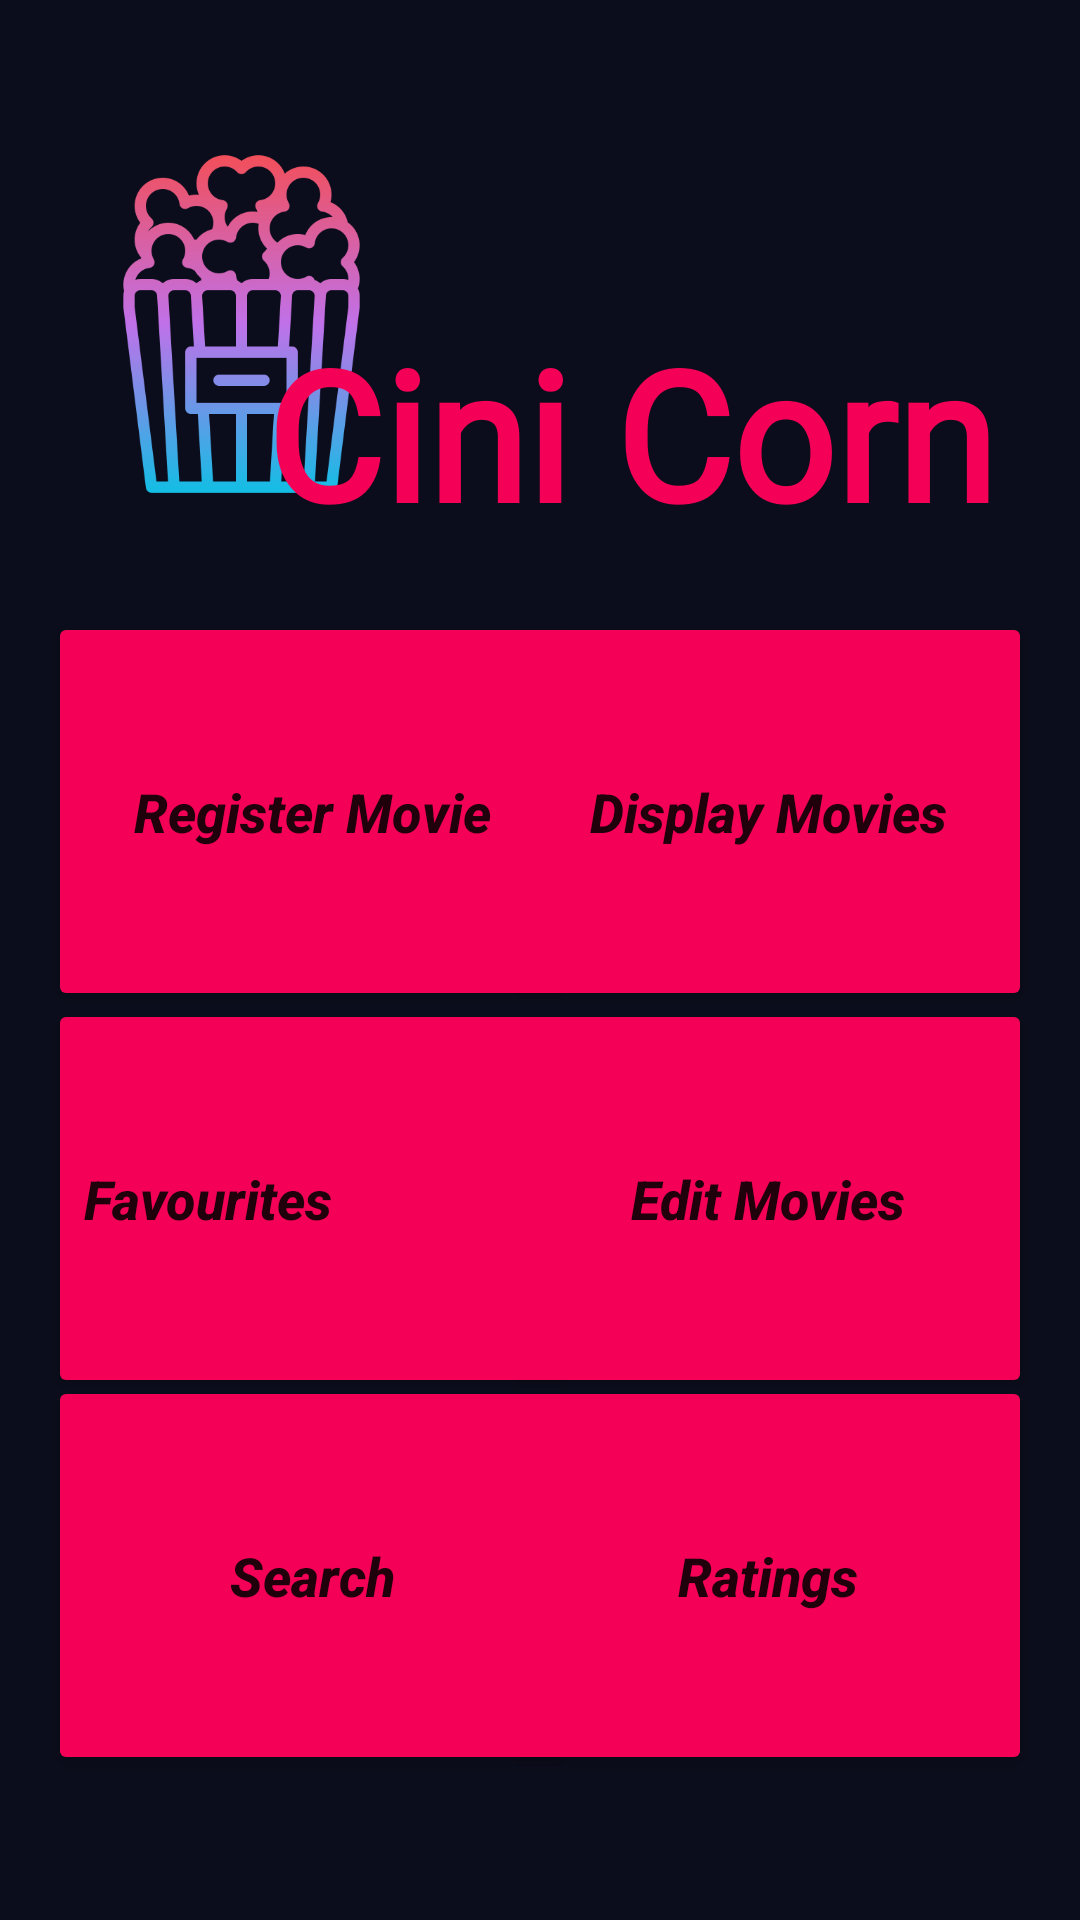

Write the Android layout XML for this screen, with the resource values it uses.
<!-- AndroidManifest.xml: application theme Theme.CW2 -->
<!-- res/layout/activity_main.xml -->
<?xml version="1.0" encoding="utf-8"?>
<androidx.constraintlayout.widget.ConstraintLayout xmlns:android="http://schemas.android.com/apk/res/android"
    xmlns:app="http://schemas.android.com/apk/res-auto"
    xmlns:tools="http://schemas.android.com/tools"
    android:layout_width="match_parent"
    android:layout_height="match_parent"
    android:background="@color/backgroundColor"
    tools:context=".MainActivity">

    <Button
        android:id="@+id/registerBtn"
        android:layout_width="176dp"
        android:layout_height="133dp"
        android:layout_marginStart="16dp"
        android:layout_marginLeft="16dp"
        android:layout_marginTop="204dp"
        android:onClick="launchRegisterMovie"
        android:text="@string/register_movie"
        android:textAllCaps="false"
        android:textSize="18sp"
        android:textStyle="bold|italic"
        app:backgroundTint="@color/buttoncolor1"
        app:icon="@drawable/icon1"
        app:iconGravity="start"
        app:iconPadding="1dp"
        app:iconSize="40dp"
        app:iconTint="@android:color/black"
        app:layout_constraintStart_toStartOf="parent"
        app:layout_constraintTop_toTopOf="parent" />

    <Button
        android:id="@+id/displayBtn"
        android:layout_width="176dp"
        android:layout_height="133dp"
        android:layout_marginTop="204dp"
        android:layout_marginEnd="16dp"
        android:layout_marginRight="16dp"
        android:onClick="launchDisplayMovies"
        android:text="@string/display_movies"
        android:textAllCaps="false"
        android:textSize="18sp"
        android:textStyle="bold|italic"
        app:backgroundTint="@color/buttoncolor1"
        app:icon="@drawable/icon2"
        app:iconSize="40dp"
        app:iconTint="@color/black"
        app:layout_constraintEnd_toEndOf="parent"
        app:layout_constraintHorizontal_bias="1.0"
        app:layout_constraintStart_toEndOf="@+id/registerBtn"
        app:layout_constraintTop_toTopOf="parent" />

    <Button
        android:id="@+id/favouritesBtn"
        android:layout_width="176dp"
        android:layout_height="133dp"
        android:layout_marginStart="16dp"
        android:layout_marginLeft="16dp"
        android:layout_marginTop="370dp"
        android:layout_marginBottom="30dp"
        android:gravity="bottom|top|left"
        android:onClick="launchFavourites"
        android:text="@string/favourites"
        android:textAllCaps="false"
        android:textSize="18sp"
        android:textStyle="bold|italic"
        app:backgroundTint="@color/buttoncolor1"
        app:icon="@drawable/icon3"
        app:iconGravity="start"
        app:iconSize="35dp"
        app:iconTint="@color/black"
        app:layout_constraintBottom_toTopOf="@+id/searchBtn"
        app:layout_constraintStart_toStartOf="parent"
        app:layout_constraintTop_toTopOf="parent" />

    <Button
        android:id="@+id/EditBtn"
        android:layout_width="176dp"
        android:layout_height="133dp"
        android:layout_marginTop="370dp"
        android:layout_marginEnd="16dp"
        android:layout_marginRight="16dp"
        android:layout_marginBottom="30dp"
        android:onClick="launchEditMovies"
        android:text="@string/edit_movies"
        android:textAllCaps="false"
        android:textSize="18sp"
        android:textStyle="bold|italic"
        app:backgroundTint="@color/buttoncolor1"
        app:icon="@drawable/icon4"
        app:iconSize="40dp"
        app:iconTint="@color/black"
        app:layout_constraintBottom_toTopOf="@+id/ratingsBtn"
        app:layout_constraintEnd_toEndOf="parent"
        app:layout_constraintHorizontal_bias="1.0"
        app:layout_constraintStart_toEndOf="@+id/favouritesBtn"
        app:layout_constraintTop_toTopOf="parent"
        app:layout_constraintVertical_bias="0.502" />

    <Button
        android:id="@+id/searchBtn"
        android:layout_width="176dp"
        android:layout_height="133dp"
        android:layout_marginStart="16dp"
        android:layout_marginLeft="16dp"
        android:layout_marginTop="410dp"
        android:onClick="launchSearch"
        android:text="@string/search"
        android:textAllCaps="false"
        android:textSize="18sp"
        android:textStyle="bold|italic"
        app:backgroundTint="@color/buttoncolor1"
        app:icon="@drawable/icon5"
        app:iconSize="60dp"
        app:iconTint="@color/black"
        app:layout_constraintBottom_toBottomOf="parent"
        app:layout_constraintStart_toStartOf="parent"
        app:layout_constraintTop_toTopOf="parent" />

    <Button
        android:id="@+id/ratingsBtn"
        android:layout_width="176dp"
        android:layout_height="133dp"
        android:layout_marginTop="410dp"
        android:layout_marginEnd="16dp"
        android:layout_marginRight="16dp"
        android:onClick="launchRatings"
        android:text="@string/ratings"
        android:textAllCaps="false"
        android:textSize="18sp"
        android:textStyle="bold|italic"
        app:backgroundTint="@color/buttoncolor1"
        app:icon="@drawable/icon6"
        app:iconSize="60dp"
        app:iconTint="@color/black"
        app:layout_constraintBottom_toBottomOf="parent"
        app:layout_constraintEnd_toEndOf="parent"
        app:layout_constraintTop_toTopOf="parent" />

    <ImageView
        android:id="@+id/logoImg"
        android:layout_width="129dp"
        android:layout_height="120dp"
        android:layout_marginStart="16dp"
        android:layout_marginLeft="16dp"
        android:layout_marginTop="48dp"
        android:contentDescription="@string/img_logo"
        app:layout_constraintStart_toStartOf="parent"
        app:layout_constraintTop_toTopOf="parent"
        app:srcCompat="@drawable/popcorn" />

    <TextView
        android:id="@+id/logoName"
        android:layout_width="268dp"
        android:layout_height="67dp"
        android:layout_marginTop="104dp"
        android:layout_marginEnd="16dp"
        android:fontFamily="@font/macondo_swash_caps"
        android:gravity="center_horizontal"
        android:text="@string/cini_corn"
        android:textColor="@color/buttoncolor1"
        android:textSize="60sp"
        android:textStyle="bold"
        app:layout_constraintEnd_toEndOf="parent"
        app:layout_constraintTop_toTopOf="parent" />

</androidx.constraintlayout.widget.ConstraintLayout>
<!-- resources referenced by this layout -->
<resources>
  <color name="backgroundColor">#0C0D1C</color>
  <color name="black">#FF000000</color>
  <color name="buttoncolor1">#F50057</color>
  <!-- drawable icon1: png bitmap (drawable, 21313 bytes) -->
  <!-- drawable icon5: png bitmap (drawable, 19039 bytes) -->
  <!-- drawable popcorn: png bitmap (drawable, 34300 bytes) -->
  <string name="cini_corn">Cini Corn</string>
  <string name="display_movies">Display Movies</string>
  <string name="edit_movies">Edit Movies</string>
  <string name="favourites">Favourites</string>
  <string name="img_logo">img_logo</string>
  <string name="ratings">Ratings</string>
  <string name="register_movie">Register Movie</string>
  <string name="search">Search</string>
  <style name="Theme.CW2" parent="Theme.MaterialComponents.DayNight.DarkActionBar">
          
          <item name="colorPrimary">@color/purple_500</item>
          <item name="colorPrimaryVariant">@color/purple_700</item>
          <item name="colorAccent">@color/pink</item>
          <item name="colorOnPrimary">@color/white</item>
          
          <item name="colorSecondary">@color/teal_200</item>
          <item name="colorSecondaryVariant">@color/teal_700</item>
          <item name="colorOnSecondary">@color/black</item>
          
          <item name="android:statusBarColor" tools:targetApi="l">?attr/colorPrimaryVariant</item>
          
      </style>
  <color name="purple_500">#292627</color>
  <color name="purple_700">#FF3700B3</color>
  <color name="pink">#F50057</color>
  <color name="white">#FFFFFFFF</color>
  <color name="teal_200">#A4F50057</color>
  <color name="teal_700">#FF018786</color>
</resources>
